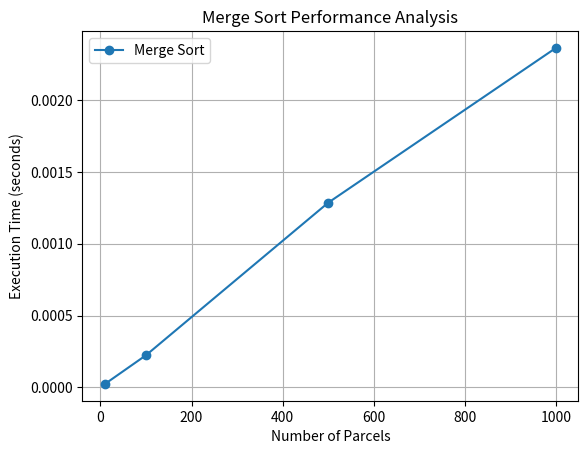
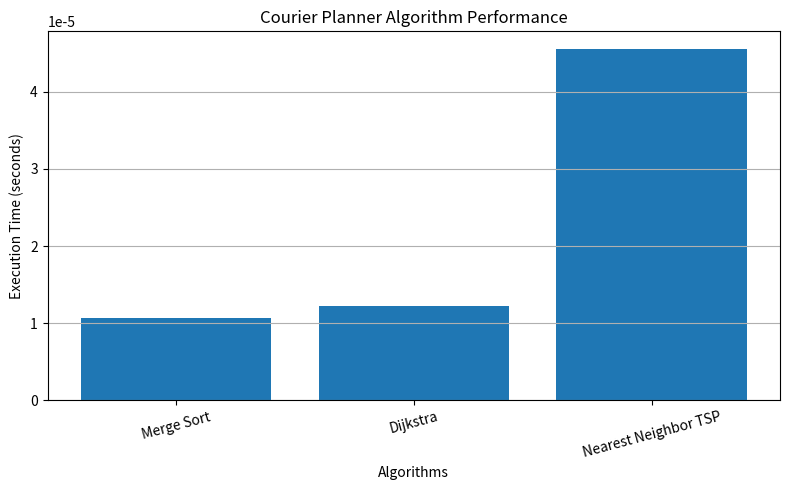

Here is the Python script that generated these plots, in order:
# MINI COURIER PLANNER
# PHASE 1: PROBLEM DESIGN

# Step 1: Store parcel information

parcels = [
    {
        "id": "P1",
        "destination": "A",
        "weight": 4,
        "value": 100,
        "priority": "High"
    },
    {
        "id": "P2",
        "destination": "B",
        "weight": 3,
        "value": 80,
        "priority": "Medium"
    },
    {
        "id": "P3",
        "destination": "C",
        "weight": 5,
        "value": 150,
        "priority": "High"
    },
    {
        "id": "P4",
        "destination": "D",
        "weight": 2,
        "value": 60,
        "priority": "Low"
    },
    {
        "id": "P5",
        "destination": "E",
        "weight": 6,
        "value": 200,
        "priority": "High"
    }
]

# Step 2: Define vehicle capacity

vehicle_capacity = 10

# Step 3: Create road network (Graph)

graph = {
    "Warehouse": {"A": 4, "B": 6},
    "A": {"Warehouse": 4, "B": 2, "C": 5},
    "B": {"Warehouse": 6, "A": 2, "C": 3, "D": 7},
    "C": {"A": 5, "B": 3, "D": 4, "E": 6},
    "D": {"B": 7, "C": 4, "E": 2},
    "E": {"C": 6, "D": 2}
}

# Step 4: Display parcel information

print("===== MINI COURIER PLANNER =====")

print("\nAVAILABLE PARCELS")

for parcel in parcels:
    print(parcel)

# Step 5: Display vehicle capacity

print("\nVehicle Capacity:", vehicle_capacity, "kg")

# Step 6: Display graph

print("\nROAD NETWORK")
print()
for location, roads in graph.items():
    print(location, ":", roads)

# print("\nPhase 1 Data Created Successfully!")






# PHASE 2 - PART A: MERGE SORT

# Assign numerical values to priorities
priority_order = {
    "High": 1,
    "Medium": 2,
    "Low": 3
}


def merge_sort(parcel_list):

    # Base condition
    if len(parcel_list) <= 1:
        return parcel_list

    # Divide the list into two halves
    mid = len(parcel_list) // 2

    left = merge_sort(parcel_list[:mid])
    right = merge_sort(parcel_list[mid:])

    # Merge the sorted halves
    result = []

    i = 0
    j = 0

    while i < len(left) and j < len(right):

        if priority_order[left[i]["priority"]] <= priority_order[right[j]["priority"]]:
            result.append(left[i])
            i += 1

        else:
            result.append(right[j])
            j += 1

    # Add remaining elements
    result.extend(left[i:])
    result.extend(right[j:])

    return result


# Sort parcels
sorted_parcels = merge_sort(parcels)

# Display sorted parcels
print("\n===== PARCELS AFTER SORTING =====")

for parcel in sorted_parcels:
    print(
        parcel["id"],
        "-",
        parcel["priority"],
        "-",
        parcel["destination"]
    )


# PHASE 2 - PART B: 0/1 KNAPSACK

def knapsack(parcels, capacity):

    n = len(parcels)

    # Create DP table filled with zeros
    dp = [[0 for w in range(capacity + 1)]
          for i in range(n + 1)]

    # Fill the DP table
    for i in range(1, n + 1):

        weight = parcels[i - 1]["weight"]
        value = parcels[i - 1]["value"]

        for w in range(capacity + 1):

            # If parcel weight exceeds capacity
            if weight > w:
                dp[i][w] = dp[i - 1][w]

            else:
                # Exclude parcel
                exclude = dp[i - 1][w]

                # Include parcel
                include = value + dp[i - 1][w - weight]

                # Choose maximum value
                dp[i][w] = max(include, exclude)

    # Find selected parcels using backtracking
    selected = []
    w = capacity

    for i in range(n, 0, -1):

        if dp[i][w] != dp[i - 1][w]:

            selected.append(parcels[i - 1])
            w -= parcels[i - 1]["weight"]

    selected.reverse()

    return dp, selected


# Run Knapsack
dp_table, selected_parcels = knapsack(
    parcels, vehicle_capacity
)

# Display results
print("\n===== KNAPSACK RESULTS =====")

total_weight = 0
total_value = 0

for parcel in selected_parcels:

    print("Selected:", parcel["id"])

    total_weight += parcel["weight"]
    total_value += parcel["value"]

print("\nTotal Weight:", total_weight, "kg")
print("Total Value:", total_value)

print("\nMaximum Vehicle Capacity:",
      vehicle_capacity, "kg")

# Display DP Table
print("\n===== DP TABLE =====")

for row in dp_table:
    print(row)





# PHASE 3 - PART A: DIJKSTRA ALGORITHM

import heapq


def dijkstra(graph, start):

    # Initially, all distances are infinity
    distances = {}

    for location in graph:
        distances[location] = float('inf')

    # Starting location has distance zero
    distances[start] = 0

    # Store the previous location for path reconstruction
    previous = {}

    # Priority queue: (distance, location)
    priority_queue = [(0, start)]

    while priority_queue:

        current_distance, current = heapq.heappop(
            priority_queue
        )

        # Skip already processed entries
        if current_distance > distances[current]:
            continue

        # Check neighbouring locations
        for neighbour, weight in graph[current].items():

            new_distance = current_distance + weight

            # Update if a shorter path is found
            if new_distance < distances[neighbour]:

                distances[neighbour] = new_distance
                previous[neighbour] = current

                heapq.heappush(
                    priority_queue,
                    (new_distance, neighbour)
                )

    return distances, previous


# Function to reconstruct shortest path
def get_path(previous, destination):

    path = []
    current = destination

    while current in previous:
        path.append(current)
        current = previous[current]

    path.append("Warehouse")
    path.reverse()

    return path


# Run Dijkstra from Warehouse
distances, previous = dijkstra(graph, "Warehouse")

print("\n===== DIJKSTRA SHORTEST PATHS =====")

for location in graph:

    if location == "Warehouse":
        continue

    path = get_path(previous, location)

    print("\nDestination:", location)
    print("Shortest Path:", " -> ".join(path))
    print("Distance:", distances[location], "km")


# PHASE 3 - PART B: NEAREST NEIGHBOR TSP

def nearest_neighbor_tsp(graph, start):

    # All locations that need to be visited
    unvisited = set(graph.keys())

    # Remove starting location from delivery locations
    unvisited.remove(start)

    # Current location
    current = start

    # Store delivery route
    route = [start]

    total_distance = 0

    while unvisited:

        # Calculate shortest distances from current location
        distances, previous = dijkstra(graph, current)

        # Find nearest unvisited location
        next_location = min(
            unvisited,
            key=lambda location: distances[location]
        )

        # Add distance to total
        total_distance += distances[next_location]

        # Move to next location
        current = next_location

        route.append(current)

        # Mark location as visited
        unvisited.remove(current)

    # Return to Warehouse
    distances, previous = dijkstra(graph, current)

    total_distance += distances[start]

    route.append(start)

    return route, total_distance


# Run TSP
delivery_route, route_distance = nearest_neighbor_tsp(
    graph, "Warehouse"
)

print("\n===== NEAREST NEIGHBOR TSP =====")

print("Delivery Route:")

print(" -> ".join(delivery_route))

print("Total Route Distance:", route_distance, "km")






# # PHASE 4 - PERFORMANCE TESTING

import time

# Measure Merge Sort execution time

start_time = time.perf_counter()

sorted_parcels = merge_sort(parcels)

end_time = time.perf_counter()

merge_sort_time = end_time - start_time

print("\n===== PERFORMANCE ANALYSIS =====")

print("Merge Sort Execution Time:",
      merge_sort_time, "seconds")


# Generate sample parcels for testing

def generate_parcels(n):

    test_data = []

    priorities = ["High", "Medium", "Low"]

    for i in range(n):

        parcel = {
            "id": "P" + str(i),
            "destination": "A",
            "weight": (i % 10) + 1,
            "value": (i % 100) + 10,
            "priority": priorities[i % 3]
        }

        test_data.append(parcel)

    return test_data


# Test different input sizes

sizes = [10, 100, 500, 1000]

print("\n===== MERGE SORT COMPARISON =====")

for size in sizes:

    test_data = generate_parcels(size)

    start = time.perf_counter()

    merge_sort(test_data)

    end = time.perf_counter()

    print(
        "Parcels:", size,
        "| Time:", end - start,
        "seconds"
    )


# KNAPSACK PERFORMANCE TESTING

print("\n===== KNAPSACK PERFORMANCE =====")

sizes = [10, 50, 100, 200]

for size in sizes:

    test_data = generate_parcels(size)

    start = time.perf_counter()

    knapsack(test_data, 100)

    end = time.perf_counter()

    print(
        "Parcels:", size,
        "| Time:", end - start,
        "seconds"
    )


# # PERFORMANCE GRAPH

import matplotlib.pyplot as plt

sizes = [10, 100, 500, 1000]

merge_times = []

for size in sizes:

    test_data = generate_parcels(size)

    start = time.perf_counter()

    merge_sort(test_data)

    end = time.perf_counter()

    merge_times.append(end - start)


# Draw graph
plt.plot(
    sizes,
    merge_times,
    marker='o',
    label='Merge Sort'
)

plt.xlabel("Number of Parcels")
plt.ylabel("Execution Time (seconds)")

plt.title("Merge Sort Performance Analysis")

plt.legend()
plt.grid(True)

plt.savefig("performance_chart.png")

plt.show()



# -----------------------------------------
# PHASE 4 - DIJKSTRA PERFORMANCE TESTING
# -----------------------------------------

print("\n===== DIJKSTRA PERFORMANCE =====")

dijkstra_times = []

for i in range(3):
    start = time.perf_counter()

    dijkstra(graph, "Warehouse")

    end = time.perf_counter()

    dijkstra_times.append(end - start)

dijkstra_avg = sum(dijkstra_times) / len(dijkstra_times)

print("Number of Locations:", len(graph))
print("Average Dijkstra Time:", dijkstra_avg, "seconds")


# -----------------------------------------
# PHASE 4 - TSP PERFORMANCE TESTING
# -----------------------------------------

print("\n===== TSP PERFORMANCE =====")

tsp_times = []

for i in range(3):
    start = time.perf_counter()

    nearest_neighbor_tsp(graph, "Warehouse")

    end = time.perf_counter()

    tsp_times.append(end - start)

tsp_avg = sum(tsp_times) / len(tsp_times)

print("Number of Locations:", len(graph))
print("Average TSP Time:", tsp_avg, "seconds")


# -----------------------------------------
# PHASE 4 - COMBINED PERFORMANCE GRAPH
# -----------------------------------------

algorithms = [
    "Merge Sort",
    "Dijkstra",
    "Nearest Neighbor TSP"
]

execution_times = [
    merge_sort_time,
    dijkstra_avg,
    tsp_avg
]

plt.figure(figsize=(8, 5))

plt.bar(algorithms, execution_times)

plt.xlabel("Algorithms")
plt.ylabel("Execution Time (seconds)")
plt.title("Courier Planner Algorithm Performance")

plt.xticks(rotation=15)
plt.grid(axis="y")

plt.tight_layout()

plt.savefig("combined_performance.png")

plt.show()

print("\nAll Performance Testing Completed!")
